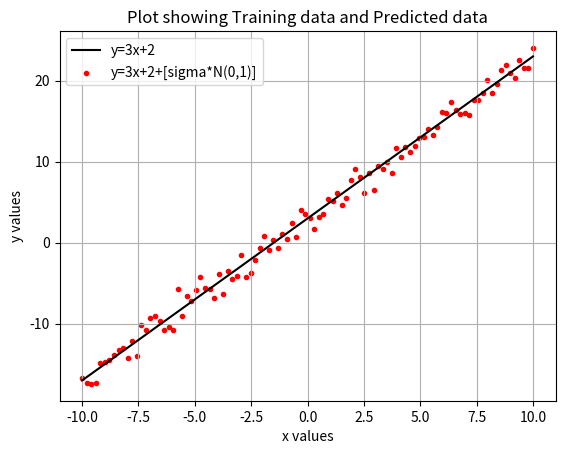

The matplotlib source for this figure:
# Program to plot the line y = ax+b and scattered plot of y with Gaussian noise

import numpy as np
import matplotlib.pyplot as plt

# Initialization
a = 2
b = 3
u = 0
sig = 1

# Assigning 100 different points to x in the range [-10,10]
x = np.linspace(-10,10,100)
# print(x)

# Calculate y for above values of x
y = [(a*i)+b for i in x]
# print(y)

# Generate 100 points of Gaussian noise N(0,1)
y_noise = np.random.normal(u,sig,100)
# print(y_noise)

# Add the noise to y to get actual values of y
y_act = y + (sig*y_noise)

# Plot the line and scattered points (generated from Noise)
plt.plot(x,y,color='black',label='y=3x+2')
plt.scatter(x,y_act,color='red',label='y=3x+2+[sigma*N(0,1)]',marker='.')
plt.xlabel('x values')
plt.ylabel('y values')
plt.title('Plot showing Training data and Predicted data')
plt.legend()
plt.grid()
plt.show()


